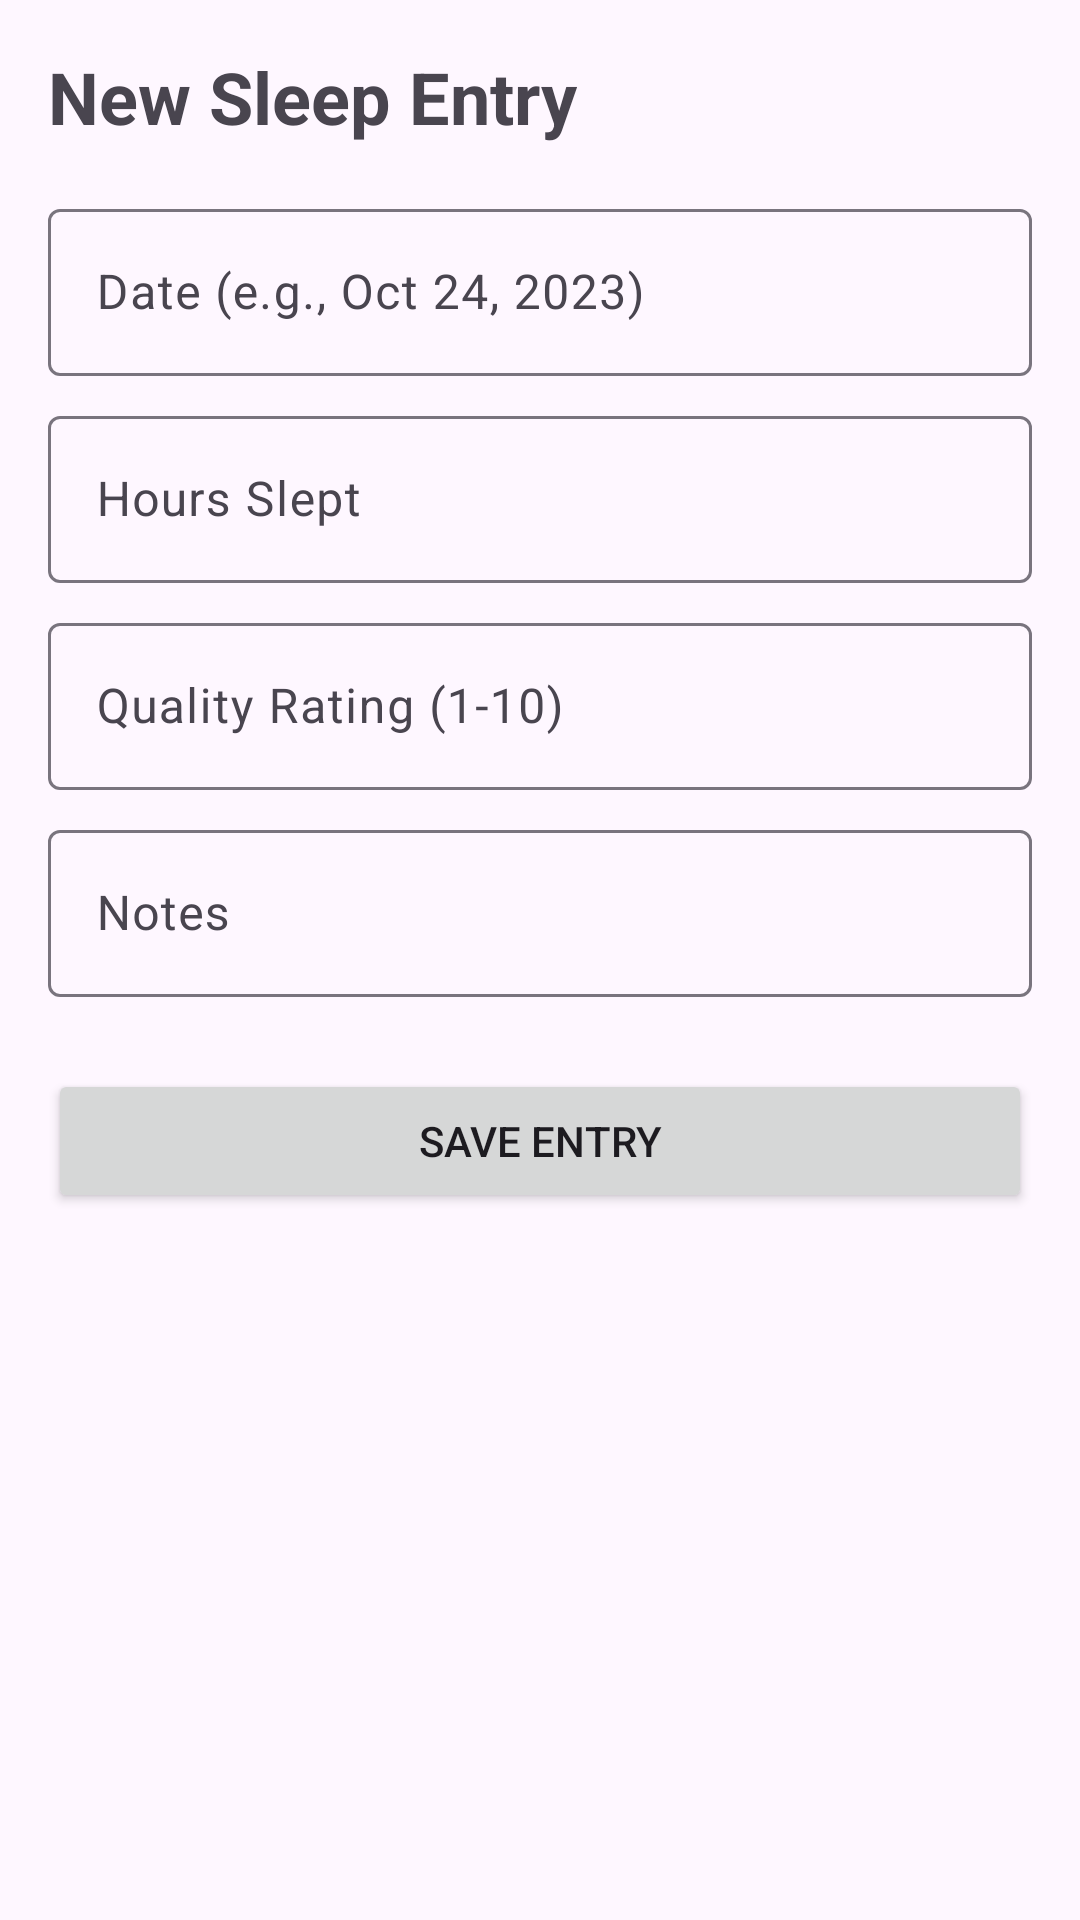

This screen was rendered from an Android layout file. Write that file and the resources it references.
<!-- AndroidManifest.xml: application theme Theme.Project5_SleepTracker -->
<!-- res/layout/activity_create_entry.xml -->
<?xml version="1.0" encoding="utf-8"?>
<androidx.constraintlayout.widget.ConstraintLayout xmlns:android="http://schemas.android.com/apk/res/android"
    xmlns:app="http://schemas.android.com/apk/res-auto"
    xmlns:tools="http://schemas.android.com/tools"
    android:layout_width="match_parent"
    android:layout_height="match_parent"
    android:padding="16dp"
    tools:context=".CreateEntryActivity">

    <TextView
        android:id="@+id/title_text"
        android:layout_width="wrap_content"
        android:layout_height="wrap_content"
        android:text="New Sleep Entry"
        android:textSize="24sp"
        android:textStyle="bold"
        app:layout_constraintStart_toStartOf="parent"
        app:layout_constraintTop_toTopOf="parent" />

    <com.google.android.material.textfield.TextInputLayout
        android:id="@+id/date_layout"
        android:layout_width="match_parent"
        android:layout_height="wrap_content"
        android:layout_marginTop="16dp"
        android:hint="Date (e.g., Oct 24, 2023)"
        app:layout_constraintTop_toBottomOf="@id/title_text">

        <com.google.android.material.textfield.TextInputEditText
            android:id="@+id/date_input"
            android:layout_width="match_parent"
            android:layout_height="wrap_content"
            android:inputType="text" />
    </com.google.android.material.textfield.TextInputLayout>

    <com.google.android.material.textfield.TextInputLayout
        android:id="@+id/hours_layout"
        android:layout_width="match_parent"
        android:layout_height="wrap_content"
        android:layout_marginTop="8dp"
        android:hint="Hours Slept"
        app:layout_constraintTop_toBottomOf="@id/date_layout">

        <com.google.android.material.textfield.TextInputEditText
            android:id="@+id/hours_input"
            android:layout_width="match_parent"
            android:layout_height="wrap_content"
            android:inputType="numberDecimal" />
    </com.google.android.material.textfield.TextInputLayout>

    <com.google.android.material.textfield.TextInputLayout
        android:id="@+id/quality_layout"
        android:layout_width="match_parent"
        android:layout_height="wrap_content"
        android:layout_marginTop="8dp"
        android:hint="Quality Rating (1-10)"
        app:layout_constraintTop_toBottomOf="@id/hours_layout">

        <com.google.android.material.textfield.TextInputEditText
            android:id="@+id/quality_input"
            android:layout_width="match_parent"
            android:layout_height="wrap_content"
            android:inputType="number" />
    </com.google.android.material.textfield.TextInputLayout>

    <com.google.android.material.textfield.TextInputLayout
        android:id="@+id/notes_layout"
        android:layout_width="match_parent"
        android:layout_height="wrap_content"
        android:layout_marginTop="8dp"
        android:hint="Notes"
        app:layout_constraintTop_toBottomOf="@id/quality_layout">

        <com.google.android.material.textfield.TextInputEditText
            android:id="@+id/notes_input"
            android:layout_width="match_parent"
            android:layout_height="wrap_content"
            android:inputType="textMultiLine" />
    </com.google.android.material.textfield.TextInputLayout>

    <Button
        android:id="@+id/save_button"
        android:layout_width="match_parent"
        android:layout_height="wrap_content"
        android:layout_marginTop="24dp"
        android:text="Save Entry"
        app:layout_constraintTop_toBottomOf="@id/notes_layout" />

</androidx.constraintlayout.widget.ConstraintLayout>
<!-- resources referenced by this layout -->
<resources>
  <style name="Theme.Project5_SleepTracker" parent="Base.Theme.Project5_SleepTracker" />
  <style name="Base.Theme.Project5_SleepTracker" parent="Theme.Material3.DayNight.NoActionBar">
          
          
      </style>
</resources>
